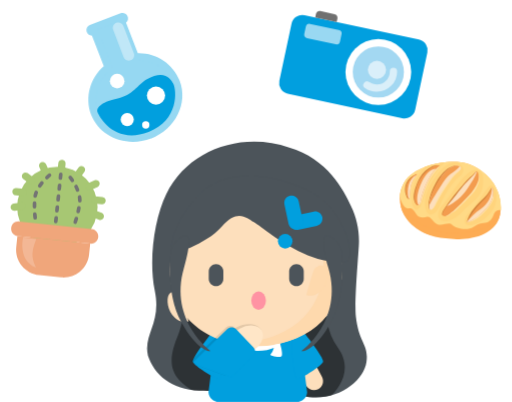
t = 0.00 s
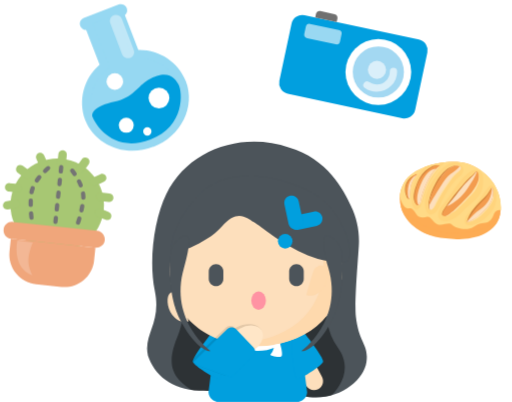
t = 0.65 s
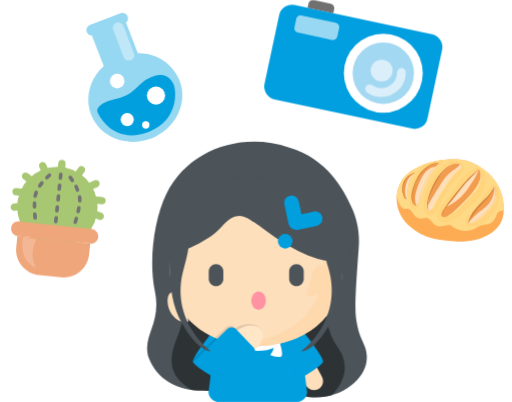
t = 1.30 s
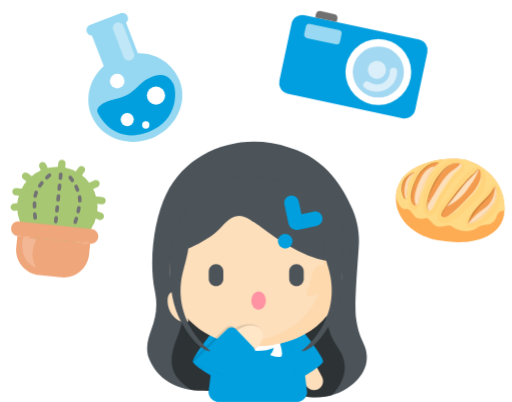
t = 2.00 s
t = 2.58 s: frame unchanged from t = 0.00 s, image omitted
t = 3.53 s: frame unchanged from t = 0.00 s, image omitted

The animated SVG that drew these frames (rendered in a browser with its animation timeline set to each time). Animation: 4 CSS @keyframes rules; one cycle of 4.00 s, repeats indefinitely.

<svg id="e0ibzqaod19pb1" xmlns="http://www.w3.org/2000/svg" xmlns:xlink="http://www.w3.org/1999/xlink" viewBox="0 0 140 110" shape-rendering="geometricPrecision" text-rendering="geometricPrecision"><style><![CDATA[#e0ibzqaod19pb4_ts {animation: e0ibzqaod19pb4_ts__ts 4000ms linear infinite normal forwards}@keyframes e0ibzqaod19pb4_ts__ts { 0% {transform: translate(123.158501px,54.859165px) scale(1,1)} 30% {transform: translate(123.158501px,54.859165px) scale(1,1);animation-timing-function: cubic-bezier(0,0,0.580000,1)} 42.500000% {transform: translate(123.158501px,54.859165px) scale(1.200000,1.200000);animation-timing-function: cubic-bezier(0.420000,0,1,1)} 52.500000% {transform: translate(123.158501px,54.859165px) scale(1,1)} 100% {transform: translate(123.158501px,54.859165px) scale(1,1)} }#e0ibzqaod19pb32_ts {animation: e0ibzqaod19pb32_ts__ts 4000ms linear infinite normal forwards}@keyframes e0ibzqaod19pb32_ts__ts { 0% {transform: translate(96.633942px,17.967715px) scale(1,1)} 20% {transform: translate(96.633942px,17.967715px) scale(1,1);animation-timing-function: cubic-bezier(0,0,0.580000,1)} 32.500000% {transform: translate(96.633942px,17.967715px) scale(1.200000,1.200000);animation-timing-function: cubic-bezier(0.420000,0,1,1)} 42.500000% {transform: translate(96.633942px,17.967715px) scale(1,1)} 100% {transform: translate(96.633942px,17.967715px) scale(1,1)} }#e0ibzqaod19pb43_ts {animation: e0ibzqaod19pb43_ts__ts 4000ms linear infinite normal forwards}@keyframes e0ibzqaod19pb43_ts__ts { 0% {transform: translate(36.725118px,21.167713px) scale(1,1)} 10% {transform: translate(36.725118px,21.167713px) scale(1,1);animation-timing-function: cubic-bezier(0,0,0.580000,1)} 22.500000% {transform: translate(36.725118px,21.167713px) scale(1.200000,1.200000);animation-timing-function: cubic-bezier(0.420000,0,1,1)} 32.500000% {transform: translate(36.725118px,21.167713px) scale(1,1)} 100% {transform: translate(36.725118px,21.167713px) scale(1,1)} }#e0ibzqaod19pb53_ts {animation: e0ibzqaod19pb53_ts__ts 4000ms linear infinite normal forwards}@keyframes e0ibzqaod19pb53_ts__ts { 0% {transform: translate(15.856932px,59.831730px) scale(1,1);animation-timing-function: cubic-bezier(0,0,0.580000,1)} 12.500000% {transform: translate(15.856932px,59.831730px) scale(1.200000,1.200000);animation-timing-function: cubic-bezier(0.420000,0,1,1)} 22.500000% {transform: translate(15.856932px,59.831730px) scale(1,1)} 100% {transform: translate(15.856932px,59.831730px) scale(1,1)} }]]></style><g id="e0ibzqaod19pb2"><rect id="e0ibzqaod19pb3" width="140" height="110" rx="0" ry="0" fill="none" stroke="none" stroke-width="1"/><g id="e0ibzqaod19pb4_ts" transform="translate(123.158501,54.859165) scale(1,1)"><g id="e0ibzqaod19pb4" transform="translate(-123.158501,-54.859165)"><path id="e0ibzqaod19pb5" d="M112.620000,61.410000C110.490000,59.580000,107.620000,54.820000,110.560000,49.850000C113.500000,44.880000,123.560000,43.330000,127.790000,44.750000C132.020000,46.170000,137.290000,50.350000,136.940000,57.440000C136.590000,64.530000,128.220000,65.440000,124.040000,65.030000C119.860000,64.620000,116.660000,64.890000,112.620000,61.410000Z" fill="rgb(253,172,84)" stroke="none" stroke-width="1"/><path id="e0ibzqaod19pb6" d="M127.790000,44.750000C123.540000,43.330000,113.470000,44.890000,110.560000,49.850000C109.858761,51.027953,109.441092,52.352854,109.340000,53.720000C109.500000,54.720000,110.240000,56.470000,110.990000,56.870000C112.050000,57.440000,112.330000,56.090000,113.820000,58.570000C114.500000,59.700000,115.740000,59.570000,116.820000,59.350000C117.900000,59.130000,118.520000,61.200000,119.940000,61.480000C121.360000,61.760000,122.740000,60.670000,123.700000,61.550000C124.660000,62.430000,127.700000,63.330000,129.700000,61.980000C131.970000,60.420000,132.700000,61.620000,134.100000,60.280000C135.500000,58.940000,134.660000,57.440000,137,57.440000C137.290000,50.350000,132.050000,46.170000,127.790000,44.750000Z" fill="rgb(255,218,134)" stroke="none" stroke-width="1"/><path id="e0ibzqaod19pb7" d="M124.330000,63.700000C120.500000,63.700000,118.330000,63.100000,113.700000,60.510000C111.966904,59.428696,110.533063,57.929524,109.530000,56.150000C109.994434,58.179433,111.073473,60.016245,112.620000,61.410000C116.620000,64.890000,119.990000,65.030000,124.180000,65.410000C128.370000,65.790000,136.120000,64.540000,136.890000,57.980000C134.750000,62.510000,129.860000,63.700000,124.330000,63.700000Z" fill="rgb(253,172,84)" stroke="none" stroke-width="1"/><path id="e0ibzqaod19pb8" d="M127.390000,61.220000C126.990000,60.770000,127.050000,59.340000,128.250000,58.270000C129.900000,56.790000,132.570000,52.350000,133.720000,51.110000C134.870000,49.870000,135.560000,52.040000,135.720000,52.810000C135.922376,54.213174,135.699447,55.644798,135.080000,56.920000C134.012990,58.787249,132.381512,60.268183,130.420000,61.150000C128.620000,61.850000,127.830000,61.720000,127.390000,61.220000Z" fill="rgb(255,212,125)" stroke="none" stroke-width="1"/><path id="e0ibzqaod19pb9" d="M125.840000,44.920000C125,44.160000,122.400000,44.070000,119.960000,47.230000C117.520000,50.390000,115.630000,54,116.380000,57C117.130000,60,119.320000,58.670000,120.280000,56.260000C121.240000,53.850000,123.750000,49.770000,125.450000,48.460000C127.150000,47.150000,127,46,125.840000,44.920000Z" fill="rgb(255,212,125)" stroke="none" stroke-width="1"/><path id="e0ibzqaod19pb10" d="M117.160000,50.460000C118.336288,48.238757,119.821009,46.195161,121.570000,44.390000C119.752498,44.594811,117.966292,45.017859,116.250000,45.650000C114.844403,47.037050,113.812410,48.757039,113.250000,50.650000C112.250000,54.090000,112.410000,56.990000,113.920000,57.380000C115.240000,57.690000,116.110000,52.480000,117.160000,50.460000Z" fill="rgb(255,212,125)" stroke="none" stroke-width="1"/><path id="e0ibzqaod19pb11" d="M111.840000,54.460000C111.840000,54.460000,111.410000,54.680000,111.040000,53.460000C110.637152,52.357821,110.662128,51.144665,111.110000,50.060000C111.670216,48.931472,112.655841,48.071749,113.850000,47.670000L111.980000,49.670000L111.420000,51.670000Z" fill="rgb(209,128,56)" stroke="none" stroke-width="1"/><path id="e0ibzqaod19pb12" d="M130.350000,46.490000C129.620000,46.220000,127.650000,47.340000,126.050000,49.390000C124.450000,51.440000,122.260000,54.820000,120.880000,56.310000C119.500000,57.800000,119.530000,59.820000,120.740000,60.310000C121.950000,60.800000,124.100000,60.410000,126.440000,57.930000C128.780000,55.450000,131.730000,54.100000,132.040000,50.930000C132.350000,47.760000,132,47.090000,130.350000,46.490000Z" fill="rgb(255,212,125)" stroke="none" stroke-width="1"/><path id="e0ibzqaod19pb13" d="M114.200000,56.140000C114.200000,56.140000,113.470000,56.070000,113.200000,54.560000C112.930000,53.050000,113.840000,50.400000,114.800000,48.670000C115.625002,47.260334,116.864669,46.139396,118.350000,45.460000C118.933857,45.228265,119.567967,45.152447,120.190000,45.240000L118.390000,46.240000L116,48.760000L114.470000,51.670000Z" fill="rgb(209,128,56)" stroke="none" stroke-width="1"/><path id="e0ibzqaod19pb14" d="M117.630000,57.350000C117.630000,57.350000,117.040000,57.090000,117.250000,55.270000C117.592484,53.381721,118.269807,51.569883,119.250000,49.920000C119.991647,48.595282,120.959608,47.410715,122.110000,46.420000C122.832343,45.819724,123.709153,45.435037,124.640000,45.310000C125.260000,45.310000,122.560000,47.680000,122.560000,47.680000L119.440000,51.680000L118,55.430000Z" fill="rgb(209,128,56)" stroke="none" stroke-width="1"/><path id="e0ibzqaod19pb15" d="M121.200000,59C121.200000,59,120.500000,58.840000,121.200000,57.590000C122.079073,56.200224,123.040804,54.864487,124.080000,53.590000C124.980000,52.430000,126.300000,50.850000,127.440000,49.590000C128.580000,48.330000,129.270000,47.990000,129.590000,47.590000C129.910000,47.190000,130.190000,46.810000,130.400000,46.950000C130.610000,47.090000,127.460000,52.220000,127.460000,52.220000Z" fill="rgb(209,128,56)" stroke="none" stroke-width="1"/><path id="e0ibzqaod19pb16" d="M127.680000,60.780000C128.021860,59.367317,128.709080,58.061599,129.680000,56.980000C131.410000,54.920000,132.680000,54.040000,133.330000,53.110000L134.500000,51.320000L134.320000,53.790000L129.890000,58.710000Z" fill="rgb(209,128,56)" stroke="none" stroke-width="1"/><path id="e0ibzqaod19pb17" d="M111.840000,54.460000C111.840000,54.460000,112.230000,54.040000,112.340000,52.090000C112.450000,50.140000,113.980000,48.090000,113.980000,47.810000C113.980000,47.530000,112.340000,49.810000,112.340000,49.810000L111.660000,52.810000Z" fill="rgb(255,218,145)" stroke="none" stroke-width="1"/><path id="e0ibzqaod19pb18" d="M111.840000,54.460000C111.530000,54.520000,110.420000,52.460000,111.220000,50.390000C111.750732,49.198194,112.680928,48.229093,113.850000,47.650000C113.894183,47.616863,113.956863,47.625817,113.990000,47.670000C114.023137,47.714183,114.014183,47.776863,113.970000,47.810000L113.970000,47.810000C113.192557,48.660802,112.639239,49.691828,112.360000,50.810000C112,52.710000,112.070000,54.420000,111.840000,54.460000Z" fill="rgb(243,156,79)" stroke="none" stroke-width="1"/><path id="e0ibzqaod19pb19" d="M114.200000,56.140000C114.200000,56.140000,114.990000,56.380000,115.270000,55.140000C115.860382,53.001038,116.657471,50.924590,117.650000,48.940000C118.430000,47.590000,120.310000,45.680000,120.200000,45.290000L117.260000,47.910000L114.880000,52.590000Z" fill="rgb(255,226,168)" stroke="none" stroke-width="1"/><path id="e0ibzqaod19pb20" d="M114.200000,56.140000C113.620000,56.140000,112.880000,54.340000,113.870000,51.410000C114.353343,49.462636,115.485497,47.737952,117.080000,46.520000C117.921289,45.708817,119.041381,45.250760,120.210000,45.240000C120.440000,45.390000,119.020000,46.070000,117.840000,48.010000C116.707168,49.919296,115.832862,51.970553,115.240000,54.110000C115.050000,55.190000,114.910000,56.140000,114.200000,56.140000Z" fill="rgb(243,156,79)" stroke="none" stroke-width="1"/><path id="e0ibzqaod19pb21" d="M117.900000,57.400000C117.900000,57.400000,118.570000,57.400000,119.280000,55.740000C120.499410,53.381384,121.910839,51.127110,123.500000,49C123.989372,48.282493,124.590286,47.647821,125.280000,47.120000C125.606672,46.854044,125.861155,46.510148,126.020000,46.120000L124.280000,47.390000L121.280000,50.970000L119,54.920000Z" fill="rgb(255,226,168)" stroke="none" stroke-width="1"/><path id="e0ibzqaod19pb22" d="M117.750000,57.420000C117.120000,57.230000,117.270000,55.190000,118.080000,53.300000C118.890000,51.410000,120.580000,48.150000,121.810000,47.020000C122.613166,46.119185,123.699723,45.519462,124.890000,45.320000C125.550000,45.320000,126.210000,45.550000,126.020000,46.170000C125.830000,46.790000,125.020000,46.730000,123.940000,48.060000C122.219888,50.077773,120.730647,52.281447,119.500000,54.630000C118.690000,56.570000,118.220000,57.560000,117.750000,57.420000Z" fill="rgb(253,223,188)" stroke="none" stroke-width="1"/><path id="e0ibzqaod19pb23" d="M125.700000,45.490000C125.438169,45.387631,125.160948,45.330158,124.880000,45.320000C123.693312,45.521609,122.610598,46.121158,121.810000,47.020000C120.297534,48.690522,119.083215,50.608400,118.220000,52.690000C117.769952,53.810349,117.480425,54.988657,117.360000,56.190000C117.880000,55.190000,119.910000,51.810000,121.200000,49.850000C123.110000,47,124.740000,47,125.700000,45.490000Z" fill="rgb(243,156,79)" stroke="none" stroke-width="1"/><path id="e0ibzqaod19pb24" d="M121.660000,59.110000C122.160113,59.168294,122.661519,59.012059,123.040000,58.680000C123.750000,58.110000,124.430000,57.870000,124.810000,57.480000C125.190000,57.090000,128.960000,53.480000,129.810000,52.260000C130.660000,51.040000,131.510000,49.070000,130.910000,47.900000Z" fill="rgb(255,226,168)" stroke="none" stroke-width="1"/><path id="e0ibzqaod19pb25" d="M121.200000,59C120.710000,58.650000,121.340000,57.440000,122.520000,56.060000C124.039890,54.428469,125.462354,52.708824,126.780000,50.910000C127.110000,50.160000,129.570000,48.030000,129.850000,47.510000C130.130000,46.990000,130.510000,46.660000,130.750000,47.280000C131.020103,48.036617,131.020103,48.863383,130.750000,49.620000C130.184521,51.080501,129.323155,52.408299,128.220000,53.520000C126.866885,55.044771,125.417235,56.481061,123.880000,57.820000C123.140000,58.270000,122,59.590000,121.200000,59Z" fill="rgb(243,156,79)" stroke="none" stroke-width="1"/><path id="e0ibzqaod19pb26" d="M129.850000,47.540000C129.570000,48.060000,128.080000,49.210000,126.590000,50.990000C125.590000,52.230000,123.700000,54.720000,122.520000,56.090000L122.210000,56.470000C124.432603,55.422218,126.334875,53.799591,127.720000,51.770000C129.720000,49,130.260000,47.620000,130.400000,46.970000C130.220000,47,130,47.230000,129.850000,47.540000Z" fill="rgb(253,223,188)" stroke="none" stroke-width="1"/><path id="e0ibzqaod19pb27" d="M127.680000,60.780000C127.680000,60.780000,129.810000,60.950000,132.370000,58.180000C134.930000,55.410000,134.920000,54.460000,135.020000,53.890000C135.016326,53.101867,134.922380,52.316749,134.740000,51.550000L132.680000,54.850000Z" fill="rgb(255,226,168)" stroke="none" stroke-width="1"/><path id="e0ibzqaod19pb28" d="M134.620000,51.340000C134.592154,51.323923,134.557846,51.323923,134.530000,51.340000C133.957966,52.821752,133.030818,54.140362,131.830000,55.180000C130.154143,56.814801,128.752828,58.709109,127.680000,60.790000L127.820000,60.790000C130.090000,60.320000,132.890000,57.410000,133.920000,55.920000C135.240000,54,135,51.580000,134.620000,51.340000Z" fill="rgb(243,156,79)" stroke="none" stroke-width="1"/><path id="e0ibzqaod19pb29" d="M119.260000,46.190000C119.260000,46.190000,117.840000,46.050000,116.420000,47.990000C115,49.930000,113.340000,54.340000,114.500000,56.070000C114.960000,55.830000,115.080000,55.070000,115.240000,54.070000C115.832862,51.930553,116.707168,49.879296,117.840000,47.970000C118.239871,47.318860,118.720335,46.720799,119.270000,46.190000Z" fill="rgb(253,223,188)" stroke="none" stroke-width="1"/><path id="e0ibzqaod19pb30" d="M133.910000,55.880000C135.240000,53.970000,134.910000,51.580000,134.620000,51.340000C134.590957,51.329284,134.559043,51.329284,134.530000,51.340000C134.598934,53.687024,133.434208,55.898867,131.460000,57.170000C130.008103,58.158860,128.730692,59.382202,127.680000,60.790000L127.820000,60.790000C130.090000,60.280000,132.890000,57.370000,133.910000,55.880000Z" fill="rgb(253,223,188)" stroke="none" stroke-width="1"/><path id="e0ibzqaod19pb31" d="M111.790000,50.590000C111.435281,51.855615,111.435281,53.194385,111.790000,54.460000L112,54C112.071767,52.930843,112.198602,51.866097,112.380000,50.810000C112.661588,49.692737,113.214612,48.662257,113.990000,47.810000C112.877841,48.361050,112.070711,49.380969,111.790000,50.590000Z" fill="rgb(253,223,188)" stroke="none" stroke-width="1"/></g></g><g id="e0ibzqaod19pb32_ts" transform="translate(96.633942,17.967715) scale(1,1)"><g id="e0ibzqaod19pb32" transform="translate(-96.633942,-15.861364)"><g id="e0ibzqaod19pb33"><rect id="e0ibzqaod19pb34" width="22" height="38" rx="3" ry="3" transform="matrix(0.20808200000000 -0.97811100000000 0.97811100000000 0.20808200000000 75.76088308999999 22.92715973000001)" fill="rgb(1,159,223)" stroke="none" stroke-width="1"/><circle id="e0ibzqaod19pb35" r="9" transform="matrix(1 0 0 1 103.47000000000000 17.58000000000000)" fill="rgb(255,255,255)" stroke="none" stroke-width="1"/><circle id="e0ibzqaod19pb36" r="7" transform="matrix(1 0 0 1 103.47000000000000 17.58000000000000)" fill="rgb(163,216,242)" stroke="none" stroke-width="1"/><rect id="e0ibzqaod19pb37" style="isolation:isolate" width="4" height="10" rx="1" ry="1" transform="matrix(0.20808200000000 -0.97811100000000 0.97811100000000 0.20808200000000 82.99932079999999 8.11680110000000)" opacity="0.6" fill="rgb(255,255,255)" stroke="none" stroke-width="1"/><path id="e0ibzqaod19pb38" d="M87.590000,0.910000L91.510000,1.750000C92.047242,1.865022,92.391070,2.391927,92.280000,2.930000L92.070000,3.930000L92.070000,3.930000L86.200000,2.660000L86.200000,2.660000L86.410000,1.660000C86.534166,1.130875,87.058210,0.797797,87.590000,0.910000Z" fill="rgb(112,112,112)" stroke="none" stroke-width="1"/><circle id="e0ibzqaod19pb39" style="isolation:isolate" r="2.500000" transform="matrix(1 0 0 1 103.09000000000000 16.99000000000000)" opacity="0.6" fill="rgb(255,255,255)" stroke="none" stroke-width="1"/><g id="e0ibzqaod19pb40" opacity="0.6"><circle id="e0ibzqaod19pb41" r="5.590000" transform="matrix(1 0 0 1 103.02000000000000 17.41000000000000)" fill="none" stroke="none" stroke-width="1"/><circle id="e0ibzqaod19pb42" r="4.590000" transform="matrix(1 0 0 1 103.02000000000000 17.41000000000000)" fill="none" stroke="rgb(255,255,255)" stroke-width="2" stroke-linecap="round" stroke-linejoin="round" stroke-dasharray="10,90"/></g></g></g></g><g id="e0ibzqaod19pb43_ts" transform="translate(36.725118,21.167713) scale(1,1)"><g id="e0ibzqaod19pb43" transform="translate(-36.725118,-21.091918)"><g id="e0ibzqaod19pb44"><path id="e0ibzqaod19pb45" d="M40.910000,36.900000C34.740000,39.270000,27.910000,36.600000,25.770000,30.900000C24.979537,28.834218,24.877816,26.568300,25.480000,24.440000C26.093549,22.269393,27.314872,20.319440,29,18.820000L29.510000,18.360000L29.270000,17.720000L26.070000,9.400000L26.070000,9.400000L25.830000,8.690000L25.090000,8.690000C24.877510,8.698802,24.683602,8.569530,24.610000,8.370000C24.515217,8.113252,24.644466,7.828011,24.900000,7.730000L33.300000,4.500000C33.528051,4.412824,33.785713,4.503093,33.909499,4.713530C34.033286,4.923967,33.986996,5.193030,33.800000,5.350000L33.240000,5.830000L33.530000,6.510000L33.530000,6.510000L36.720000,14.840000L36.970000,15.480000L37.660000,15.480000C39.924592,15.464302,42.146026,16.099493,44.060000,17.310000C45.929376,18.491738,47.367341,20.245354,48.160000,22.310000C50.350000,28,47.090000,34.530000,40.910000,36.900000Z" fill="rgb(150,216,242)" stroke="none" stroke-width="1"/><path id="e0ibzqaod19pb46" d="M40.550000,36C46.220000,33.830000,49.220000,27.870000,47.240000,22.720000C46.514734,20.857568,45.215304,19.274435,43.530000,18.200000C41.775599,17.096551,39.742524,16.517160,37.670000,16.530000L36.290000,16.530000L35.800000,15.240000L32.600000,6.890000L32.210000,6L26.680000,8.090000L27,9L30.200000,17.320000L30.690000,18.610000L29.690000,19.530000C28.142559,20.906165,27.021688,22.696784,26.460000,24.690000C25.918051,26.617538,26.009188,28.668141,26.720000,30.540000C28.720000,35.680000,34.910000,38.100000,40.570000,35.930000M41.290000,37.800000C34.590000,40.370000,27.230000,37.440000,24.850000,31.250000C23.168566,26.546742,24.560365,21.293694,28.350000,18.040000L25.140000,9.750000L25.140000,9.670000C24.409035,9.691010,23.769446,9.181860,23.626033,8.464793C23.482620,7.747727,23.877182,7.031747,24.560000,6.770000L32.960000,3.550000C33.641081,3.291438,34.409470,3.559624,34.781744,4.185833C35.154018,4.812042,35.022528,5.615196,34.470000,6.090000L34.470000,6.170000L37.670000,14.500000C42.674444,14.368989,47.234405,17.358473,49.110000,22C51.480000,28.160000,48,35.260000,41.270000,37.840000Z" fill="rgb(150,216,242)" stroke="none" stroke-width="1"/></g><path id="e0ibzqaod19pb47" d="M26.630000,30.580000C27.350000,32.440000,31.630000,39.480000,40.630000,36.040000C48.930000,32.850000,48.330000,24.630000,47.340000,22.780000C46.730000,21.660000,45.030000,18.780000,40.040000,21.680000C37.580000,23.120000,36.490000,25.950000,31.910000,26.930000C27.330000,27.910000,26.340000,29.570000,26.630000,30.580000Z" fill="rgb(1,159,222)" stroke="none" stroke-width="1"/><circle id="e0ibzqaod19pb48" r="2.500000" transform="matrix(1 0 0 1 42.64000000000000 26.06000000000000)" fill="rgb(255,255,255)" stroke="none" stroke-width="1"/><circle id="e0ibzqaod19pb49" r="1" transform="matrix(1 0 0 1 39.84000000000000 34.10000000000000)" fill="rgb(255,255,255)" stroke="none" stroke-width="1"/><circle id="e0ibzqaod19pb50" r="1.800000" transform="matrix(1 0 0 1 34.77000000000000 32.62000000000000)" fill="rgb(255,255,255)" stroke="none" stroke-width="1"/><circle id="e0ibzqaod19pb51" r="2" transform="matrix(1 0 0 1 32.02000000000000 22.11000000000000)" fill="rgb(255,255,255)" stroke="none" stroke-width="1"/><path id="e0ibzqaod19pb52" style="isolation:isolate" d="M31.780000,6.130000L31.780000,6.130000C32.555843,5.838433,33.421689,6.226725,33.720000,7L36.580000,14.460000C36.723365,14.831293,36.713288,15.244341,36.551989,15.608201C36.390690,15.972062,36.091394,16.256900,35.720000,16.400000L35.720000,16.400000C35.348707,16.543365,34.935659,16.533288,34.571799,16.371989C34.207938,16.210690,33.923100,15.911394,33.780000,15.540000L30.920000,8.070000C30.776635,7.698707,30.786712,7.285659,30.948011,6.921799C31.109310,6.557938,31.408606,6.273100,31.780000,6.130000Z" opacity="0.4" fill="rgb(255,255,255)" stroke="none" stroke-width="1"/></g></g><g id="e0ibzqaod19pb53_ts" transform="translate(15.856932,59.831730) scale(1,1)"><g id="e0ibzqaod19pb53" transform="translate(-14.856932,-59.831730)"><circle id="e0ibzqaod19pb54" r="11.010000" transform="matrix(1 0 0 1 14.63000000000000 56.66000000000000)" fill="rgb(167,199,115)" stroke="none" stroke-width="1"/><path id="e0ibzqaod19pb55" d="M4.150000,60.590000L24.050000,62.690000C24.577895,62.745427,25.062105,63.008430,25.395973,63.421076C25.729842,63.833723,25.885982,64.362164,25.830000,64.890000L25.830000,64.890000C25.774573,65.417895,25.511570,65.902105,25.098924,66.235973C24.686277,66.569842,24.157836,66.725982,23.630000,66.670000L3.730000,64.570000C2.650820,64.429490,1.882062,63.451880,2,62.370000L2,62.370000C2.115725,61.291986,3.069330,60.502491,4.150000,60.590000Z" fill="rgb(240,166,123)" stroke="none" stroke-width="1"/><path id="e0ibzqaod19pb56" d="M3.730000,64.570000L23.630000,66.670000L23.630000,66.670000L23.320000,69.670000C23.126004,71.517632,22.205496,73.212367,20.761233,74.380906C19.316971,75.549446,17.467428,76.095935,15.620000,75.900000L9.620000,75.270000C7.772368,75.076004,6.077633,74.155496,4.909094,72.711233C3.740554,71.266971,3.194065,69.417428,3.390000,67.570000L3.700000,64.570000Z" fill="rgb(240,166,123)" stroke="none" stroke-width="1"/><path id="e0ibzqaod19pb57" d="M16,43.730000L16,43.730000C16.263947,43.757714,16.506052,43.889215,16.672987,44.095538C16.839921,44.301861,16.917991,44.566082,16.890000,44.830000L16.680000,46.830000C16.652286,47.093947,16.520785,47.336052,16.314462,47.502987C16.108139,47.669921,15.843918,47.747991,15.580000,47.720000L15.580000,47.720000C15.316053,47.692286,15.073948,47.560785,14.907013,47.354462C14.740079,47.148139,14.662009,46.883918,14.690000,46.620000L14.900000,44.620000C14.927714,44.356053,15.059215,44.113948,15.265538,43.947013C15.471861,43.780079,15.736082,43.702009,16,43.730000Z" fill="rgb(167,199,115)" stroke="none" stroke-width="1"/><path id="e0ibzqaod19pb58" d="M21.830000,45.620000L21.830000,45.620000C22.045292,45.776127,22.189526,46.011581,22.230811,46.274301C22.272096,46.537021,22.207030,46.805365,22.050000,47.020000L20.870000,48.640000C20.713873,48.855292,20.478419,48.999526,20.215699,49.040811C19.952979,49.082096,19.684635,49.017030,19.470000,48.860000L19.470000,48.860000C19.254708,48.703873,19.110474,48.468419,19.069189,48.205699C19.027904,47.942979,19.092970,47.674635,19.250000,47.460000L20.430000,45.840000C20.586127,45.624708,20.821581,45.480474,21.084301,45.439189C21.347021,45.397904,21.615365,45.462970,21.830000,45.620000Z" fill="rgb(167,199,115)" stroke="none" stroke-width="1"/><path id="e0ibzqaod19pb59" d="M11.840000,48.050000L11.840000,48.050000C11.596252,48.160752,11.318272,48.169138,11.068291,48.073281C10.818310,47.977423,10.617206,47.785329,10.510000,47.540000L9.700000,45.710000C9.592415,45.467348,9.585715,45.191878,9.681377,44.944282C9.777039,44.696687,9.967213,44.497282,10.210000,44.390000L10.210000,44.390000C10.452652,44.282415,10.728122,44.275715,10.975718,44.371377C11.223313,44.467039,11.422718,44.657213,11.530000,44.900000L12.340000,46.730000C12.565304,47.232613,12.341753,47.822787,11.840000,48.050000Z" fill="rgb(167,199,115)" stroke="none" stroke-width="1"/><path id="e0ibzqaod19pb60" d="M26.140000,49.830000L26.140000,49.830000C26.365304,50.332613,26.141753,50.922787,25.640000,51.150000L23.810000,52C23.307387,52.225304,22.717213,52.001753,22.490000,51.500000L22.490000,51.500000C22.264696,50.997387,22.488247,50.407213,22.990000,50.180000L24.820000,49.360000C25.314557,49.130692,25.901655,49.339734,26.140000,49.830000Z" fill="rgb(167,199,115)" stroke="none" stroke-width="1"/><path id="e0ibzqaod19pb61" d="M8.350000,50L8.350000,50C8.195393,50.216865,7.960663,50.363097,7.697852,50.406273C7.435041,50.449449,7.165864,50.386002,6.950000,50.230000L5.330000,49C5.114708,48.843873,4.970474,48.608419,4.929189,48.345699C4.887904,48.082979,4.952970,47.814635,5.110000,47.600000L5.110000,47.600000C5.266127,47.384708,5.501581,47.240474,5.764301,47.199189C6.027021,47.157904,6.295365,47.222970,6.510000,47.380000L8.120000,48.560000C8.348678,48.714897,8.503107,48.957476,8.546670,49.230219C8.590233,49.502962,8.519050,49.781577,8.350000,50Z" fill="rgb(167,199,115)" stroke="none" stroke-width="1"/><path id="e0ibzqaod19pb62" d="M27.870000,55L27.870000,55C27.842286,55.263947,27.710785,55.506052,27.504462,55.672987C27.298139,55.839921,27.033918,55.917991,26.770000,55.890000L24.770000,55.680000C24.506053,55.652286,24.263948,55.520785,24.097013,55.314462C23.930079,55.108139,23.852009,54.843918,23.880000,54.580000L23.880000,54.580000C23.907714,54.316053,24.039215,54.073948,24.245538,53.907013C24.451861,53.740079,24.716082,53.662009,24.980000,53.690000L26.980000,53.900000C27.243947,53.927714,27.486052,54.059215,27.652987,54.265538C27.819921,54.471861,27.897991,54.736082,27.870000,55Z" fill="rgb(167,199,115)" stroke="none" stroke-width="1"/><path id="e0ibzqaod19pb63" d="M6.310000,52.770000L6.310000,52.770000C6.282286,53.033947,6.150785,53.276052,5.944462,53.442987C5.738139,53.609921,5.473918,53.687991,5.210000,53.660000L3.210000,53.450000C2.946053,53.422286,2.703948,53.290785,2.537013,53.084462C2.370079,52.878139,2.292009,52.613918,2.320000,52.350000L2.320000,52.350000C2.347714,52.086053,2.479215,51.843948,2.685538,51.677013C2.891861,51.510079,3.156082,51.432009,3.420000,51.460000L5.420000,51.670000C5.683947,51.697714,5.926052,51.829215,6.092987,52.035538C6.259921,52.241861,6.337991,52.506082,6.310000,52.770000Z" fill="rgb(167,199,115)" stroke="none" stroke-width="1"/><path id="e0ibzqaod19pb64" d="M27.330000,59.530000L27.330000,59.530000C27.235876,59.777999,27.047074,59.978440,26.805143,60.087215C26.563212,60.195990,26.287975,60.204186,26.040000,60.110000L24.170000,59.390000C23.657507,59.189993,23.402815,58.613585,23.600000,58.100000L23.600000,58.100000C23.694124,57.852001,23.882926,57.651560,24.124857,57.542785C24.366788,57.434010,24.642025,57.425814,24.890000,57.520000L26.760000,58.240000C27.272493,58.440007,27.527185,59.016415,27.330000,59.530000Z" fill="rgb(167,199,115)" stroke="none" stroke-width="1"/><path id="e0ibzqaod19pb65" d="M5.870000,56.230000L5.870000,56.230000C5.909739,56.497176,5.839704,56.769065,5.675833,56.983793C5.511961,57.198522,5.268192,57.337824,5,57.370000L3,57.680000C2.737328,57.723221,2.468264,57.659925,2.252408,57.504133C2.036552,57.348342,1.891723,57.112914,1.850000,56.850000L1.850000,56.850000C1.766060,56.306402,2.136894,55.797064,2.680000,55.710000L4.680000,55.390000C4.950220,55.334892,5.231203,55.393825,5.456508,55.552864C5.681813,55.711903,5.831437,55.956927,5.870000,56.230000Z" fill="rgb(167,199,115)" stroke="none" stroke-width="1"/><path id="e0ibzqaod19pb66" style="isolation:isolate" d="M8.880000,65.420000L5.250000,65C5.250000,65,3.780000,71.410000,8.810000,73.230000C7.840000,71,7.220000,69.490000,8.880000,65.420000Z" opacity="0.2" fill="rgb(255,255,255)" stroke="none" stroke-width="1"/><path id="e0ibzqaod19pb67" d="M15.570000,47.710000L14.210000,60.580000" fill="none" stroke="rgb(116,116,116)" stroke-width="1" stroke-linecap="round" stroke-dasharray="1,2"/><path id="e0ibzqaod19pb68" d="M12.490000,47.930000C12.490000,47.930000,8.860000,50.850000,8.490000,54.070000C8.301339,56.220343,8.368475,58.385476,8.690000,60.520000" fill="none" stroke="rgb(116,116,116)" stroke-width="1" stroke-linecap="round" stroke-dasharray="1,2"/><path id="e0ibzqaod19pb69" d="M18.160000,48.530000C18.160000,48.530000,21.100000,52.140000,20.760000,55.360000C20.498165,57.503865,19.981169,59.608778,19.220000,61.630000" fill="none" stroke="rgb(116,116,116)" stroke-width="1" stroke-linecap="round" stroke-dasharray="1,2"/></g></g><g id="e0ibzqaod19pb70"><g id="e0ibzqaod19pb71"><g id="e0ibzqaod19pb72"><path id="e0ibzqaod19pb73" d="M45.440000,53.150000C42.190000,59.800000,40.580000,71.150000,42.300000,79.530000C44.170000,88.600000,39.150000,91.210000,40.430000,97.280000C42.200000,102.620000,46.830000,106.460000,54.500000,106.900000C62.170000,107.340000,73.500000,106.150000,82.690000,108.300000C91.880000,110.450000,99.470000,104.240000,100.210000,99.140000C100.950000,94.040000,98.150000,94.140000,97.320000,86.480000C96.920000,82.770000,97.840000,71.990000,98.140000,67.270000C98.374529,63.519624,97.637439,59.772176,96,56.390000C94,51.960000,89.460000,43.390000,79.120000,40.390000C66.290000,36,51.510000,40.730000,45.440000,53.150000Z" fill="rgb(76,84,90)" stroke="none" stroke-width="1"/></g><g id="e0ibzqaod19pb74" opacity="0.4"><g id="e0ibzqaod19pb75" clip-path="url(#e0ibzqaod19pb80)"><g id="e0ibzqaod19pb76"><g id="e0ibzqaod19pb77"><g id="e0ibzqaod19pb78"><path id="e0ibzqaod19pb79" d="M51,71C51,71,51.600000,84.610000,48.760000,91.480000C45.920000,98.350000,44.960000,104.100000,56.470000,108.670000C67.980000,113.240000,85.690000,111.200000,88.110000,110.120000C90.530000,109.040000,97.770000,102.340000,92.310000,94.990000C86.850000,87.640000,89.310000,72.800000,89.310000,72.800000Z" fill="rgb(0,0,0)" stroke="none" stroke-width="1"/></g></g></g><clipPath id="e0ibzqaod19pb80"><path id="e0ibzqaod19pb81" d="M45.440000,53.150000C42.190000,59.800000,40.580000,71.150000,42.300000,79.530000C44.170000,88.600000,39.150000,91.210000,40.430000,97.280000C42.200000,102.620000,46.830000,106.460000,54.500000,106.900000C62.170000,107.340000,73.500000,106.150000,82.690000,108.300000C91.880000,110.450000,99.470000,104.240000,100.210000,99.140000C100.950000,94.040000,98.150000,94.140000,97.320000,86.480000C96.640000,80.230000,97.890000,69.090000,98.120000,64.320000C98.350000,59.550000,93,44.150000,79.420000,40.190000C66.570000,35.810000,51.510000,40.730000,45.440000,53.150000Z" fill="none" stroke="none" stroke-width="1"/></clipPath></g></g><g id="e0ibzqaod19pb82"><path id="e0ibzqaod19pb83" d="M83.270000,99.410000L85.480000,98.240000L85.480000,98.240000L88.060000,103.100000C88.706902,104.310573,88.261430,105.816271,87.060000,106.480000L87.060000,106.480000C85.850028,107.132742,84.340048,106.686002,83.680000,105.480000L82.270000,102.830000C81.943704,102.244996,81.865821,101.553518,82.053812,100.910588C82.241803,100.267659,82.679941,99.727064,83.270000,99.410000Z" fill="rgb(253,223,188)" stroke="none" stroke-width="1"/></g><g id="e0ibzqaod19pb84"><path id="e0ibzqaod19pb85" d="M62,89L79,89C80.549339,88.902691,81.887858,90.071664,82,91.620000L84,107.380000C83.887858,108.928336,82.549339,110.097309,81,110L60,110C58.450661,110.097309,57.112142,108.928336,57,107.380000L59,91.620000C59.112142,90.071664,60.450661,88.902691,62,89Z" fill="rgb(1,159,222)" stroke="none" stroke-width="1"/></g><g id="e0ibzqaod19pb86"><path id="e0ibzqaod19pb87" d="M59.070000,89.550000C59.070000,89.550000,52.190000,98,52.730000,99.090000C53.270000,100.180000,58.310000,103.310000,59.730000,103.890000C61.150000,104.470000,61.990000,90.050000,60.970000,89.550000C60.373667,89.243838,59.666333,89.243838,59.070000,89.550000Z" fill="rgb(1,159,222)" stroke="none" stroke-width="1"/></g><g id="e0ibzqaod19pb88"><path id="e0ibzqaod19pb89" d="M82,89.550000C82,89.550000,88.880000,97.960000,88.330000,99.090000C87.780000,100.220000,82.750000,103.310000,81.390000,103.890000C80.030000,104.470000,79.130000,90.050000,80.140000,89.550000C80.726196,89.260458,81.413804,89.260458,82,89.550000Z" fill="rgb(1,159,222)" stroke="none" stroke-width="1"/></g><g id="e0ibzqaod19pb90"><ellipse id="e0ibzqaod19pb91" rx="6.500000" ry="3" transform="matrix(1 0 0 1 70.50000000000000 93)" fill="rgb(255,255,255)" stroke="none" stroke-width="1"/></g><g id="e0ibzqaod19pb92"><g id="e0ibzqaod19pb93"><path id="e0ibzqaod19pb94" d="M70,50.330000C76.243196,50.330000,82.230687,52.810100,86.645294,57.224706C91.059900,61.639313,93.540000,67.626804,93.540000,73.870000C93.540000,86.870000,83,94.670000,70,94.670000C57,94.670000,46.460000,86.870000,46.460000,73.870000C46.460000,67.626804,48.940100,61.639313,53.354706,57.224706C57.769313,52.810100,63.756804,50.330000,70,50.330000Z" fill="rgb(253,223,188)" stroke="none" stroke-width="1"/></g><g id="e0ibzqaod19pb95"><path id="e0ibzqaod19pb96" d="M70,94.670000C67.153959,94.680817,64.321311,94.280002,61.590000,93.480000C62.722524,93.603387,63.860779,93.666809,65,93.670000C71.490000,93.670000,77.400000,91.670000,81.640000,88.140000C83.766988,86.357888,85.474286,84.128156,86.640000,81.610000C87.889186,78.867271,88.520730,75.883649,88.490000,72.870000C88.493624,67.825055,86.866010,62.914152,83.850000,58.870000C82.389630,56.909507,80.635688,55.185923,78.650000,53.760000C76.642495,52.317057,74.417957,51.203101,72.060000,50.460000C84.202667,51.521931,93.524184,61.680997,93.540000,73.870000C93.570730,76.883649,92.939186,79.867271,91.690000,82.610000C90.521314,85.129210,88.814591,87.361604,86.690000,89.150000C81.943566,92.885513,76.037731,94.838790,70,94.670000Z" fill="rgb(254,217,173)" stroke="none" stroke-width="1"/></g><g id="e0ibzqaod19pb97"><path id="e0ibzqaod19pb98" d="M59.070000,72.300000L59.070000,72.300000C60.174569,72.300000,61.070000,73.195431,61.070000,74.300000L61.070000,76.300000C61.070000,77.404569,60.174569,78.300000,59.070000,78.300000L59.070000,78.300000C57.965431,78.300000,57.070000,77.404569,57.070000,76.300000L57.070000,74.300000C57.070000,73.195431,57.965431,72.300000,59.070000,72.300000Z" fill="rgb(76,84,90)" stroke="none" stroke-width="1"/></g><g id="e0ibzqaod19pb99"><path id="e0ibzqaod19pb100" d="M81.070000,72.300000L81.070000,72.300000C82.174569,72.300000,83.070000,73.195431,83.070000,74.300000L83.070000,76.300000C83.070000,77.404569,82.174569,78.300000,81.070000,78.300000L81.070000,78.300000C79.965431,78.300000,79.070000,77.404569,79.070000,76.300000L79.070000,74.300000C79.070000,73.195431,79.965431,72.300000,81.070000,72.300000Z" fill="rgb(76,84,90)" stroke="none" stroke-width="1"/></g><g id="e0ibzqaod19pb101"><path id="e0ibzqaod19pb102" d="M46.780000,69.690000C46.780000,69.690000,56.310000,67,60.620000,62C64.930000,57,67.420000,59.620000,69.440000,60.790000C71.460000,61.960000,76.440000,66.410000,82.830000,69.270000C86.353684,70.952631,90.205251,71.836989,94.110000,71.860000C98.014749,71.883011,94.440000,58.580000,86.650000,53.660000C78.860000,48.740000,62.520000,44.570000,54.090000,53.660000C45.660000,62.750000,46.780000,69.690000,46.780000,69.690000Z" fill="rgb(76,84,90)" stroke="none" stroke-width="1"/></g><g id="e0ibzqaod19pb103"><g id="e0ibzqaod19pb104"><g id="e0ibzqaod19pb105"><path id="e0ibzqaod19pb106" d="M81,62.900000C80.056793,62.796926,79.315821,62.045312,79.226207,61.100732C79.136593,60.156151,79.723004,59.278606,80.630000,59L85.850000,57.890000C86.909339,57.706796,87.923994,58.393816,88.147231,59.445447C88.370467,60.497079,87.722412,61.537052,86.680000,61.800000L81.460000,62.910000C81.306793,62.924374,81.152438,62.921018,81,62.900000Z" fill="rgb(1,159,222)" stroke="none" stroke-width="1"/></g><g id="e0ibzqaod19pb107"><path id="e0ibzqaod19pb108" d="M80.850000,62.780000C79.906276,62.776448,79.093458,62.113689,78.900000,61.190000L77.790000,56C77.610808,55.289625,77.834365,54.538128,78.372706,54.041206C78.911047,53.544284,79.678002,53.381478,80.371791,53.616848C81.065580,53.852218,81.575152,54.448089,81.700000,55.170000L82.810000,60.390000C82.938690,60.988400,82.786280,61.612783,82.396356,62.084592C82.006432,62.556400,81.421929,62.823681,80.810000,62.810000Z" fill="rgb(1,159,222)" stroke="none" stroke-width="1"/></g></g><g id="e0ibzqaod19pb109"><circle id="e0ibzqaod19pb110" r="2" transform="matrix(1 0 0 1 78 66)" fill="rgb(1,159,222)" stroke="none" stroke-width="1"/></g></g><g id="e0ibzqaod19pb111"><ellipse id="e0ibzqaod19pb112" rx="2" ry="2.500000" transform="matrix(1 0 0 1 70.70999999999999 82.26000000000001)" fill="rgb(255,147,163)" stroke="none" stroke-width="1"/></g></g><g id="e0ibzqaod19pb113"><path id="e0ibzqaod19pb114" d="M75.060000,94.300000C75.060000,94.300000,74.750000,96.300000,74.060000,96.840000C73.370000,97.380000,76.060000,97.840000,76.850000,97.610000C77.640000,97.380000,76.600000,94.010000,76.600000,94.010000Z" fill="rgb(255,255,255)" stroke="none" stroke-width="1"/></g><g id="e0ibzqaod19pb115" opacity="0.1"><path id="e0ibzqaod19pb116" d="M64.750000,89.540000C67.120000,88.160000,70.360000,88.440000,71.320000,90.110000C72.280000,91.780000,70.410000,93.620000,68,95C65.590000,96.380000,63,96.120000,62,94.450000C61,92.780000,62.370000,90.910000,64.750000,89.540000Z" fill="rgb(0,0,0)" stroke="none" stroke-width="1"/></g><g id="e0ibzqaod19pb117"><ellipse id="e0ibzqaod19pb118" rx="4.970000" ry="3.490000" transform="matrix(0.86602500000000 -0.50000000000000 0.50000000000000 0.86602500000000 67.28982225000001 92.96934425000001)" fill="rgb(255,230,199)" stroke="none" stroke-width="1"/></g><g id="e0ibzqaod19pb119" clip-path="url(#e0ibzqaod19pb129)"><g id="e0ibzqaod19pb120"><g id="e0ibzqaod19pb121"><g id="e0ibzqaod19pb122"><g id="e0ibzqaod19pb123"><g id="e0ibzqaod19pb124"><g id="e0ibzqaod19pb125" style="isolation:isolate" opacity="0.1"><path id="e0ibzqaod19pb126" d="M64.370000,89.860000L67.370000,94.860000C68.034622,95.533666,68.034622,96.616334,67.370000,97.290000L59.370000,105.120000L52.230000,98.750000L61.900000,89.520000C62.686341,88.973216,63.760636,89.121094,64.370000,89.860000Z" fill="rgb(0,0,0)" stroke="none" stroke-width="1"/></g><g id="e0ibzqaod19pb127"><path id="e0ibzqaod19pb128" d="M64.540000,90.070000L69.290000,95.070000C69.607763,95.397777,69.781267,95.839006,69.771876,96.295430C69.762484,96.751853,69.570977,97.185572,69.240000,97.500000L59.980000,106.500000L59.980000,106.500000L52.870000,99.080000L52.870000,99.080000L62.120000,90.080000C62.787509,89.413777,63.867008,89.409316,64.540000,90.070000Z" fill="rgb(1,159,222)" stroke="none" stroke-width="1"/></g></g></g></g></g></g><clipPath id="e0ibzqaod19pb129"><rect id="e0ibzqaod19pb130" width="30.010000" height="36.700000" rx="0" ry="0" transform="matrix(0.34185600000000 -0.93975200000000 0.93975200000000 0.34185600000000 42.41473704000002 95.82001832000000)" fill="none" stroke="none" stroke-width="1"/></clipPath></g></g><g id="e0ibzqaod19pb131"><path id="e0ibzqaod19pb132" d="M48.160000,79.900000C47.407021,79.646163,46.578405,79.944465,46.160000,80.620000C45.420000,81.810000,45.750000,85.100000,47.770000,86.930000C49.790000,88.760000,51.580000,87.930000,51.580000,87.930000C51.580000,87.930000,49.670000,80.670000,49.140000,80.470000C48.782461,80.338884,48.450749,80.145949,48.160000,79.900000Z" fill="rgb(253,223,188)" stroke="none" stroke-width="1"/><path id="e0ibzqaod19pb133" d="M87.220000,72.690000C87.972979,72.436163,88.801595,72.734465,89.220000,73.410000C89.950000,74.600000,89.630000,77.890000,87.600000,79.730000C85.570000,81.570000,83.800000,80.730000,83.800000,80.730000C83.800000,80.730000,85.700000,73.470000,86.230000,73.270000C86.594242,73.142161,86.930389,72.945227,87.220000,72.690000Z" fill="rgb(254,217,173)" stroke="none" stroke-width="1"/><path id="e0ibzqaod19pb134" d="M46.740000,68.490000C46.740000,68.490000,45.060000,79.850000,49.580000,88.110000C54.100000,96.370000,57.650000,96.110000,57.650000,96.110000C57.650000,96.110000,46.080000,87.830000,50.270000,73.400000C54.460000,58.970000,47.620000,66.710000,47.620000,66.710000Z" fill="rgb(76,84,90)" stroke="none" stroke-width="1"/><path id="e0ibzqaod19pb135" d="M93.350000,68.490000C93.350000,68.490000,95,79.850000,90.510000,88.110000C86.020000,96.370000,82.430000,96.110000,82.430000,96.110000C82.430000,96.110000,94,87.830000,89.820000,73.400000C85.640000,58.970000,92.470000,66.710000,92.470000,66.710000Z" fill="rgb(76,84,90)" stroke="none" stroke-width="1"/></g></g></g></svg>